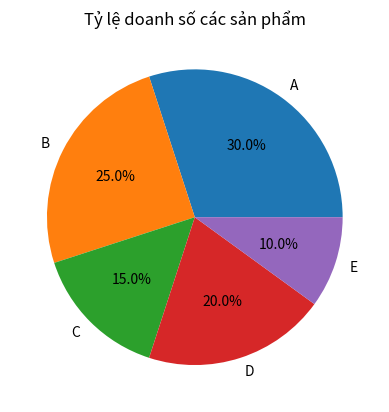

Reproduce this figure in Python.

import matplotlib.pyplot as plt

labels = ["A", "B", "C", "D", "E"]
sizes = [30, 25, 15, 20, 10]

plt.pie(sizes, labels=labels, autopct='%1.1f%%')
plt.title("Tỷ lệ doanh số các sản phẩm")
plt.show()
